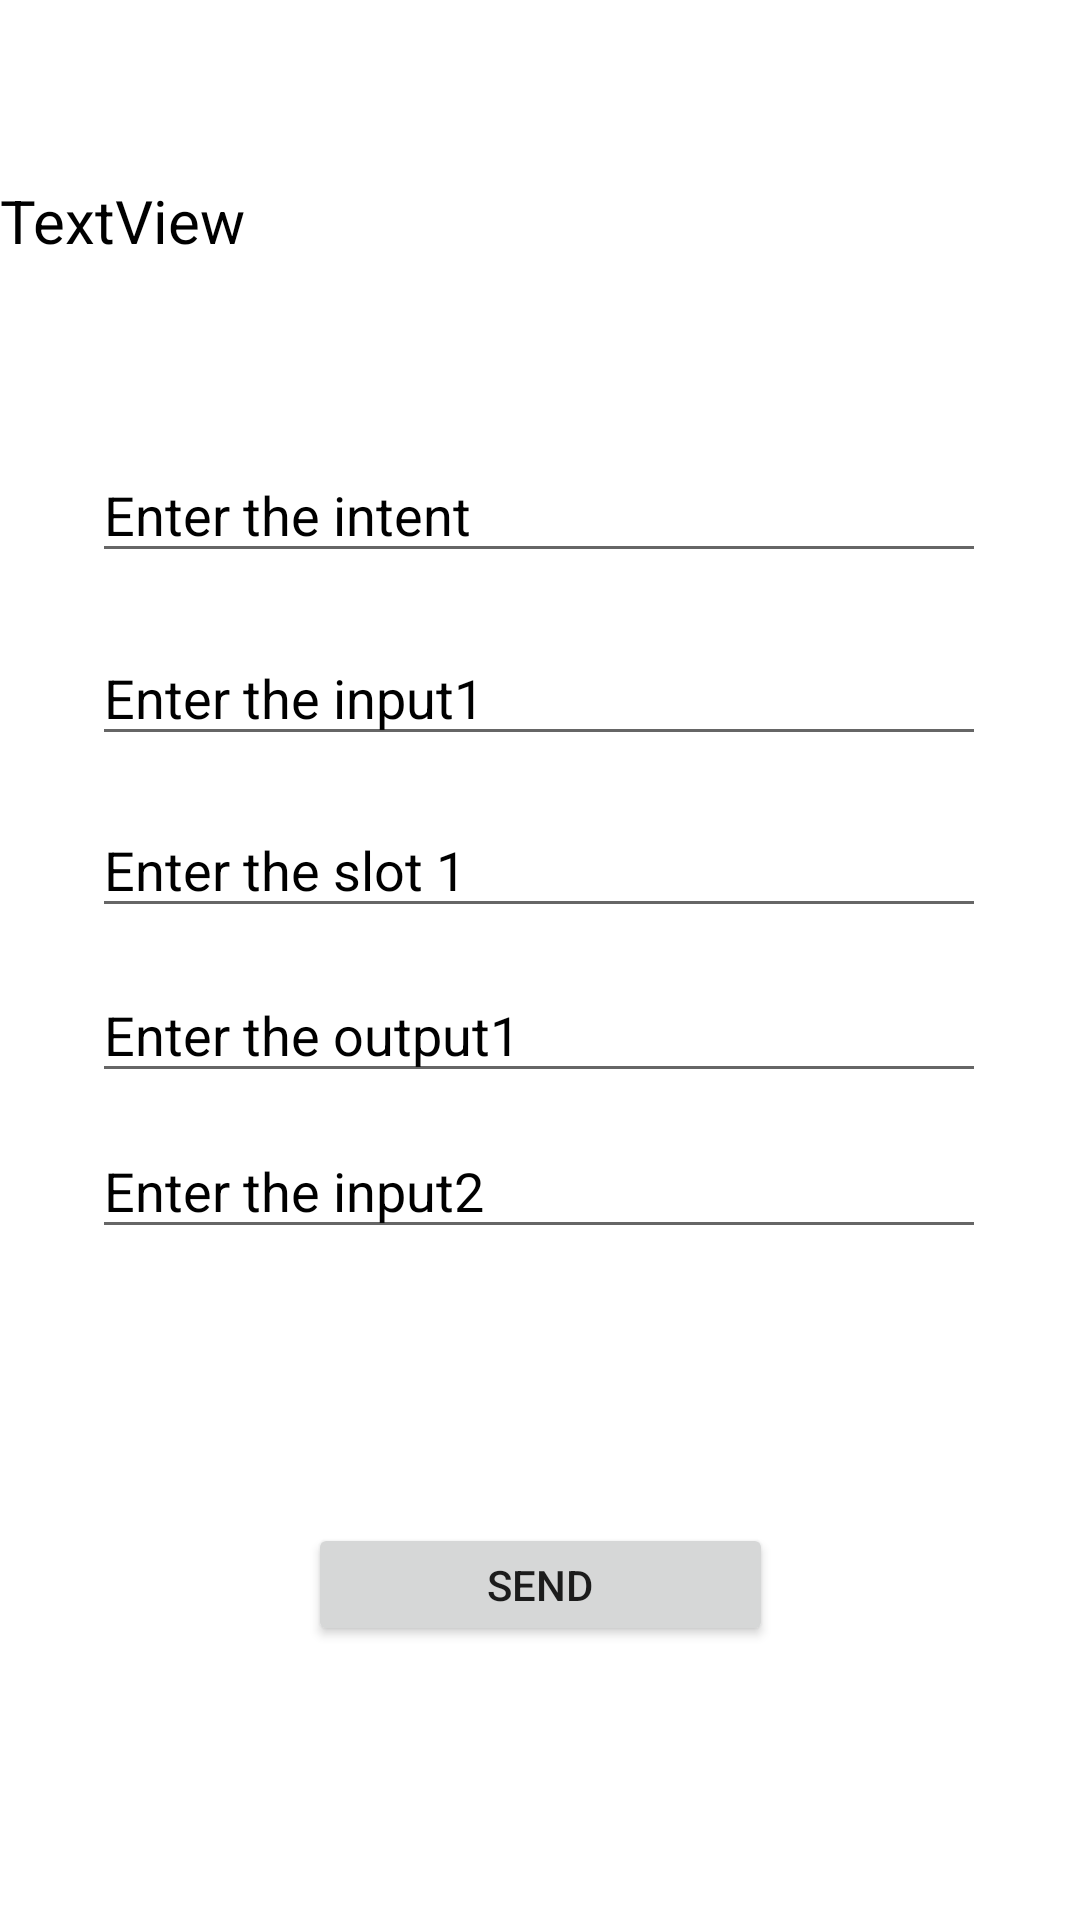

Android layout source for this screen:
<!-- AndroidManifest.xml: application theme Theme.Flashapitry1 -->
<!-- res/layout/activity_process_bar.xml -->
<?xml version="1.0" encoding="utf-8"?>
<androidx.constraintlayout.widget.ConstraintLayout xmlns:android="http://schemas.android.com/apk/res/android"
    xmlns:app="http://schemas.android.com/apk/res-auto"
    xmlns:tools="http://schemas.android.com/tools"
    android:layout_width="match_parent"
    android:layout_height="match_parent"
    tools:context=".processBar">

    <EditText
        android:id="@+id/intent"
        android:layout_width="298dp"
        android:layout_height="42dp"
        android:ems="10"
        android:inputType="textPersonName"
        android:text="Enter the intent"
        android:textColor="#000000"
        app:layout_constraintBottom_toBottomOf="parent"
        app:layout_constraintEnd_toEndOf="parent"
        app:layout_constraintHorizontal_bias="0.495"
        app:layout_constraintStart_toStartOf="parent"
        app:layout_constraintTop_toTopOf="parent"
        app:layout_constraintVertical_bias="0.249" />

    <EditText
        android:id="@+id/input1"
        android:layout_width="298dp"
        android:layout_height="42dp"
        android:ems="10"
        android:inputType="textPersonName"
        android:text="Enter the input1"
        android:textColor="#000000"
        app:layout_constraintBottom_toBottomOf="parent"
        app:layout_constraintEnd_toEndOf="parent"
        app:layout_constraintHorizontal_bias="0.495"
        app:layout_constraintStart_toStartOf="parent"
        app:layout_constraintTop_toTopOf="parent"
        app:layout_constraintVertical_bias="0.351" />

    <EditText
        android:id="@+id/slot1"
        android:layout_width="298dp"
        android:layout_height="42dp"
        android:ems="10"
        android:inputType="textPersonName"
        android:text="Enter the slot 1"
        android:textColor="#000000"
        app:layout_constraintBottom_toBottomOf="parent"
        app:layout_constraintEnd_toEndOf="parent"
        app:layout_constraintHorizontal_bias="0.495"
        app:layout_constraintStart_toStartOf="parent"
        app:layout_constraintTop_toTopOf="parent"
        app:layout_constraintVertical_bias="0.447" />

    <EditText
        android:id="@+id/output1"
        android:layout_width="298dp"
        android:layout_height="42dp"
        android:ems="10"
        android:inputType="textPersonName"
        android:text="Enter the output1"
        android:textColor="#000000"
        app:layout_constraintBottom_toBottomOf="parent"
        app:layout_constraintEnd_toEndOf="parent"
        app:layout_constraintHorizontal_bias="0.495"
        app:layout_constraintStart_toStartOf="parent"
        app:layout_constraintTop_toTopOf="parent"
        app:layout_constraintVertical_bias="0.539" />

    <EditText
        android:id="@+id/input2"
        android:layout_width="298dp"
        android:layout_height="42dp"
        android:ems="10"
        android:inputType="textPersonName"
        android:text="Enter the input2"
        android:textColor="#000000"
        app:layout_constraintBottom_toBottomOf="parent"
        app:layout_constraintEnd_toEndOf="parent"
        app:layout_constraintHorizontal_bias="0.495"
        app:layout_constraintStart_toStartOf="parent"
        app:layout_constraintTop_toTopOf="parent"
        app:layout_constraintVertical_bias="0.626" />

    <Button
        android:id="@+id/btnSend"
        android:layout_width="155dp"
        android:layout_height="41dp"
        android:text="send"
        app:layout_constraintBottom_toBottomOf="parent"
        app:layout_constraintEnd_toEndOf="parent"
        app:layout_constraintStart_toStartOf="parent"
        app:layout_constraintTop_toBottomOf="@+id/input2" />

    <TextView
        android:id="@+id/textView"
        android:layout_width="0dp"
        android:layout_height="29dp"
        android:text="TextView"
        android:textColor="#000000"
        android:textSize="20sp"
        app:layout_constraintBottom_toTopOf="@+id/intent"
        app:layout_constraintEnd_toEndOf="parent"
        app:layout_constraintStart_toStartOf="parent"
        app:layout_constraintTop_toTopOf="parent" />
</androidx.constraintlayout.widget.ConstraintLayout>
<!-- resources referenced by this layout -->
<resources>
  <style name="Theme.Flashapitry1" parent="Theme.MaterialComponents.DayNight.DarkActionBar">
          
          <item name="colorPrimary">@color/purple_500</item>
          <item name="colorPrimaryVariant">@color/purple_700</item>
          <item name="colorOnPrimary">@color/white</item>
          
          <item name="colorSecondary">@color/teal_200</item>
          <item name="colorSecondaryVariant">@color/teal_700</item>
          <item name="colorOnSecondary">@color/black</item>
          
          <item name="android:statusBarColor" tools:targetApi="l">?attr/colorPrimaryVariant</item>
          
      </style>
  <!-- not gathered from this repository: default colours our renderer supplied (Android Studio template values) -->
  <color name="purple_500">#FF6200EE</color>
  <color name="purple_700">#FF3700B3</color>
  <color name="teal_200">#FF03DAC5</color>
  <color name="teal_700">#FF018786</color>
  <color name="black">#FF000000</color>
  <color name="white">#FFFFFFFF</color>
</resources>
